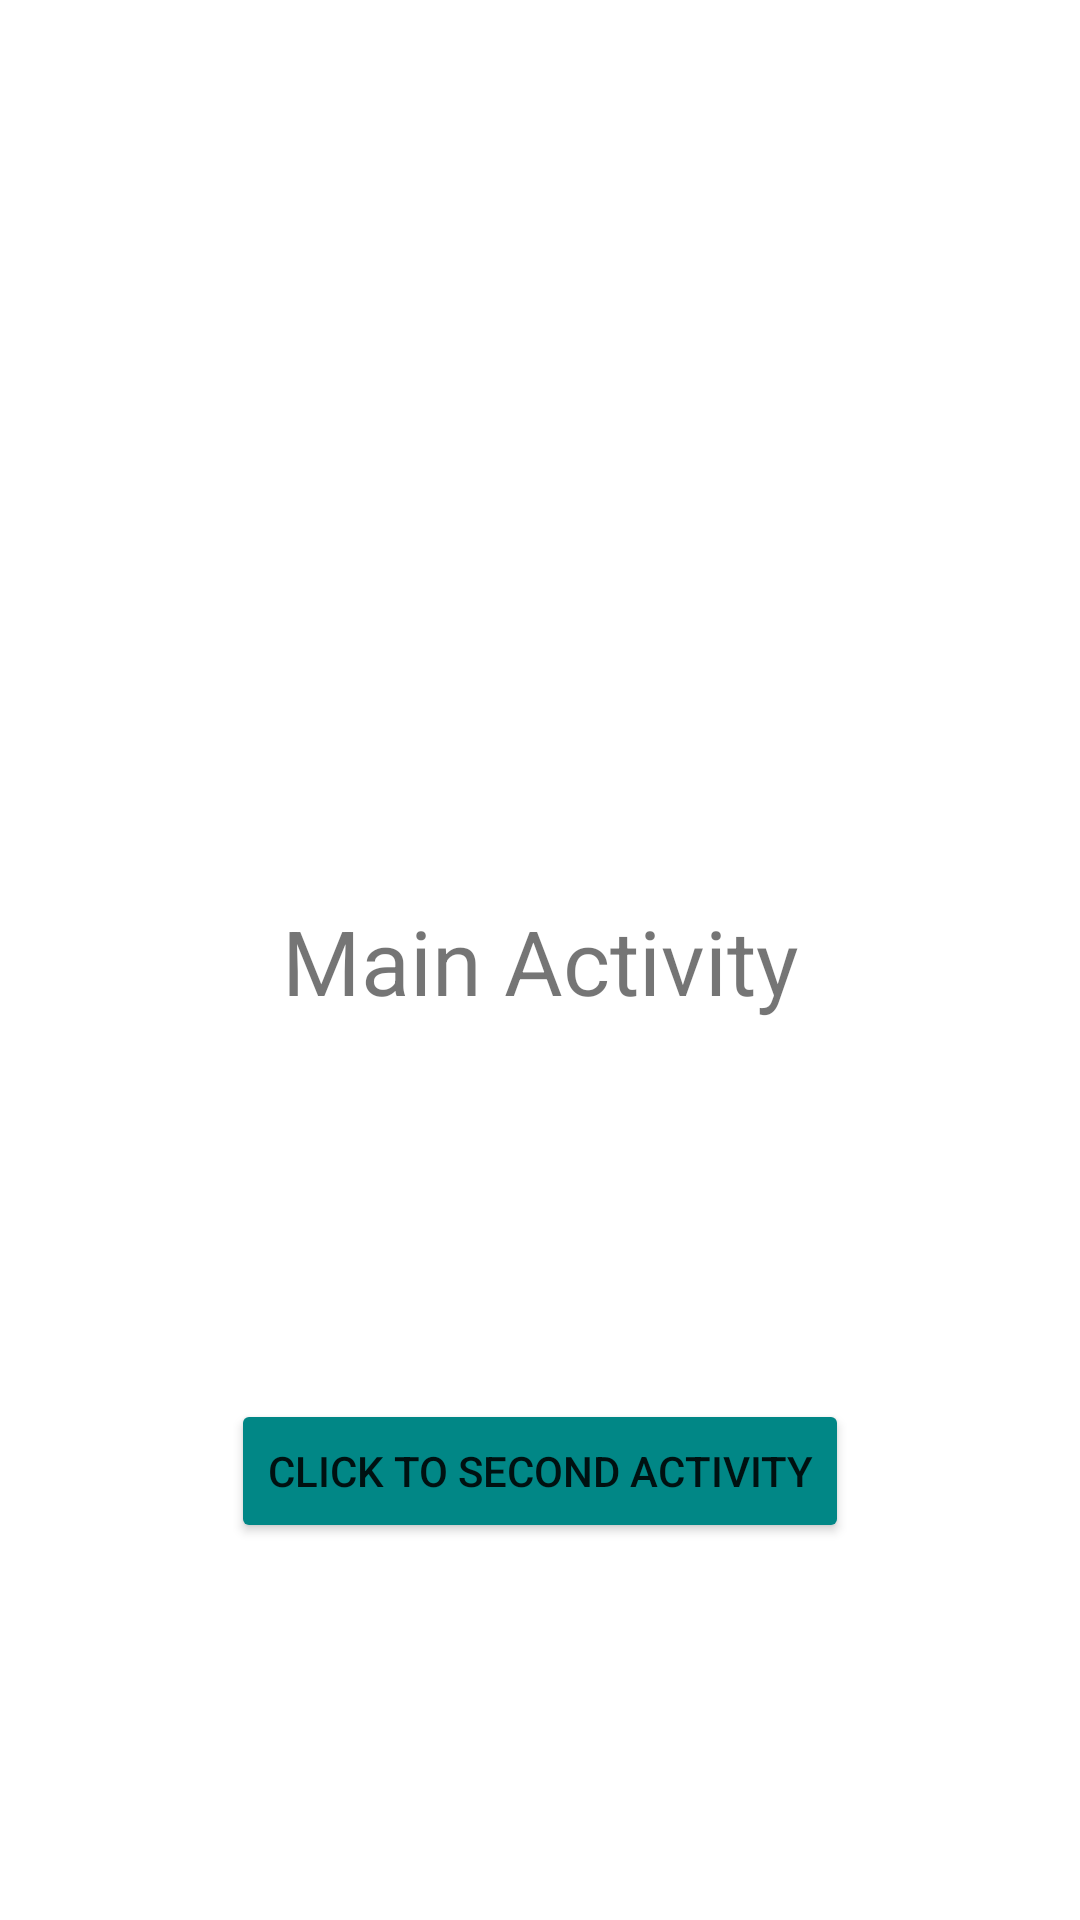

Android layout source for this screen:
<!-- AndroidManifest.xml: application theme Theme.BinarAssignmentLifecycle -->
<!-- res/layout/activity_main.xml -->
<?xml version="1.0" encoding="utf-8"?>
<androidx.constraintlayout.widget.ConstraintLayout xmlns:android="http://schemas.android.com/apk/res/android"
    xmlns:app="http://schemas.android.com/apk/res-auto"
    xmlns:tools="http://schemas.android.com/tools"
    android:layout_width="match_parent"
    android:layout_height="match_parent"
    tools:context=".MainActivity">

    <TextView
        android:id="@+id/textView"
        android:layout_width="wrap_content"
        android:layout_height="wrap_content"
        android:text="Main Activity"
        android:textSize="30sp"
        app:layout_constraintBottom_toBottomOf="parent"
        app:layout_constraintEnd_toEndOf="parent"
        app:layout_constraintStart_toStartOf="parent"
        app:layout_constraintTop_toTopOf="parent" />

    <Button
        android:id="@+id/btn_second"
        android:layout_width="wrap_content"
        android:layout_height="wrap_content"
        android:backgroundTint="@color/teal_700"
        android:text="Click to Second Activity"
        app:layout_constraintBottom_toBottomOf="parent"
        app:layout_constraintEnd_toEndOf="parent"
        app:layout_constraintStart_toStartOf="parent"
        app:layout_constraintTop_toBottomOf="@+id/textView" />

</androidx.constraintlayout.widget.ConstraintLayout>
<!-- resources referenced by this layout -->
<resources>
  <style name="Theme.BinarAssignmentLifecycle" parent="Theme.MaterialComponents.DayNight.DarkActionBar">
          
          <item name="colorPrimary">@color/purple_500</item>
          <item name="colorPrimaryVariant">@color/purple_700</item>
          <item name="colorOnPrimary">@color/white</item>
          
          <item name="colorSecondary">@color/teal_200</item>
          <item name="colorSecondaryVariant">@color/teal_700</item>
          <item name="colorOnSecondary">@color/black</item>
          
          <item name="android:statusBarColor">?attr/colorPrimaryVariant</item>
          
      </style>
  <!-- not gathered from this repository: default colours our renderer supplied (Android Studio template values) -->
  <color name="purple_500">#FF6200EE</color>
  <color name="purple_700">#FF3700B3</color>
  <color name="teal_200">#FF03DAC5</color>
  <color name="teal_700">#FF018786</color>
  <color name="black">#FF000000</color>
  <color name="white">#FFFFFFFF</color>
</resources>
